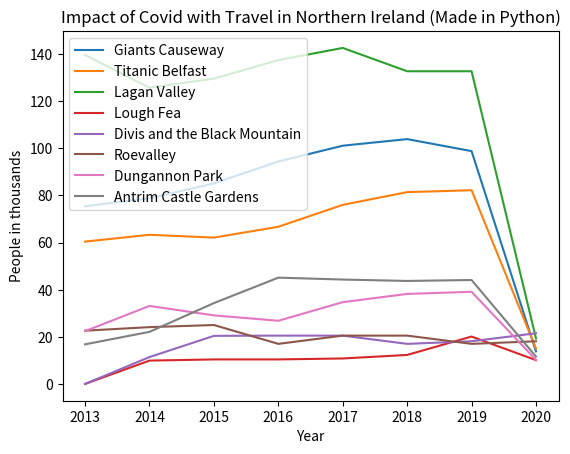

Write the Python code that produced this figure.
# import stuff
import matplotlib.pyplot as plt
import numpy as np

# settings axis titles
plt.xlabel("Year")
plt.ylabel("People in thousands")

# setting graph title
plt.title("Impact of Covid with Travel in Northern Ireland (Made in Python)")

# setting year axis
x = np.array([2013, 2014, 2015, 2016, 2017, 2018, 2019, 2020])

# setting y-axis variables for tourist attractions
y_titanic = np.array([60.4, 63.3, 62.1, 66.7, 76.0, 81.4, 82.2, 15.0])
y_giants = np.array([75.4, 78.8, 85.1, 94.4, 101.1, 103.9, 98.8, 13.8])
y_lagan = np.array([139.6, 125.7, 129.6, 137.4, 142.6, 132.7, 132.7, 19.3])
y_fea = np.array([0, 9.9, 10.4, 10.4, 10.8, 12.3, 20.1, 10.1])
y_blk = np.array([0, 11.4, 20.4, 20.5, 20.5, 17.0, 18.1, 21.5])
y_roevalley = np.array([22.6, 24.1, 25.0, 17.0, 20.5, 20.5, 17.0, 18.1])
y_dungannon = np.array([22.4, 33.1, 29.1, 26.8, 34.7, 38.2, 39.1, 10.2])
y_antrimcastle = np.array([16.8, 22.1, 34.3, 45.1, 44.3, 43.7, 44.1, 11.6])

# trim x points to remove decimals
x_point = np.asarray(x).astype(str)

# plot each point
plt.plot(x_point, y_giants, label="Giants Causeway")
plt.plot(x_point, y_titanic, label="Titanic Belfast")
plt.plot(x_point, y_lagan, label="Lagan Valley")
plt.plot(x_point, y_fea, label="Lough Fea")
plt.plot(x_point, y_blk, label="Divis and the Black Mountain")
plt.plot(x_point, y_roevalley, label="Roevalley")
plt.plot(x_point, y_dungannon, label="Dungannon Park")
plt.plot(x_point, y_antrimcastle, label="Antrim Castle Gardens")

# show legend
plt.legend()

# plot graph
plt.show()